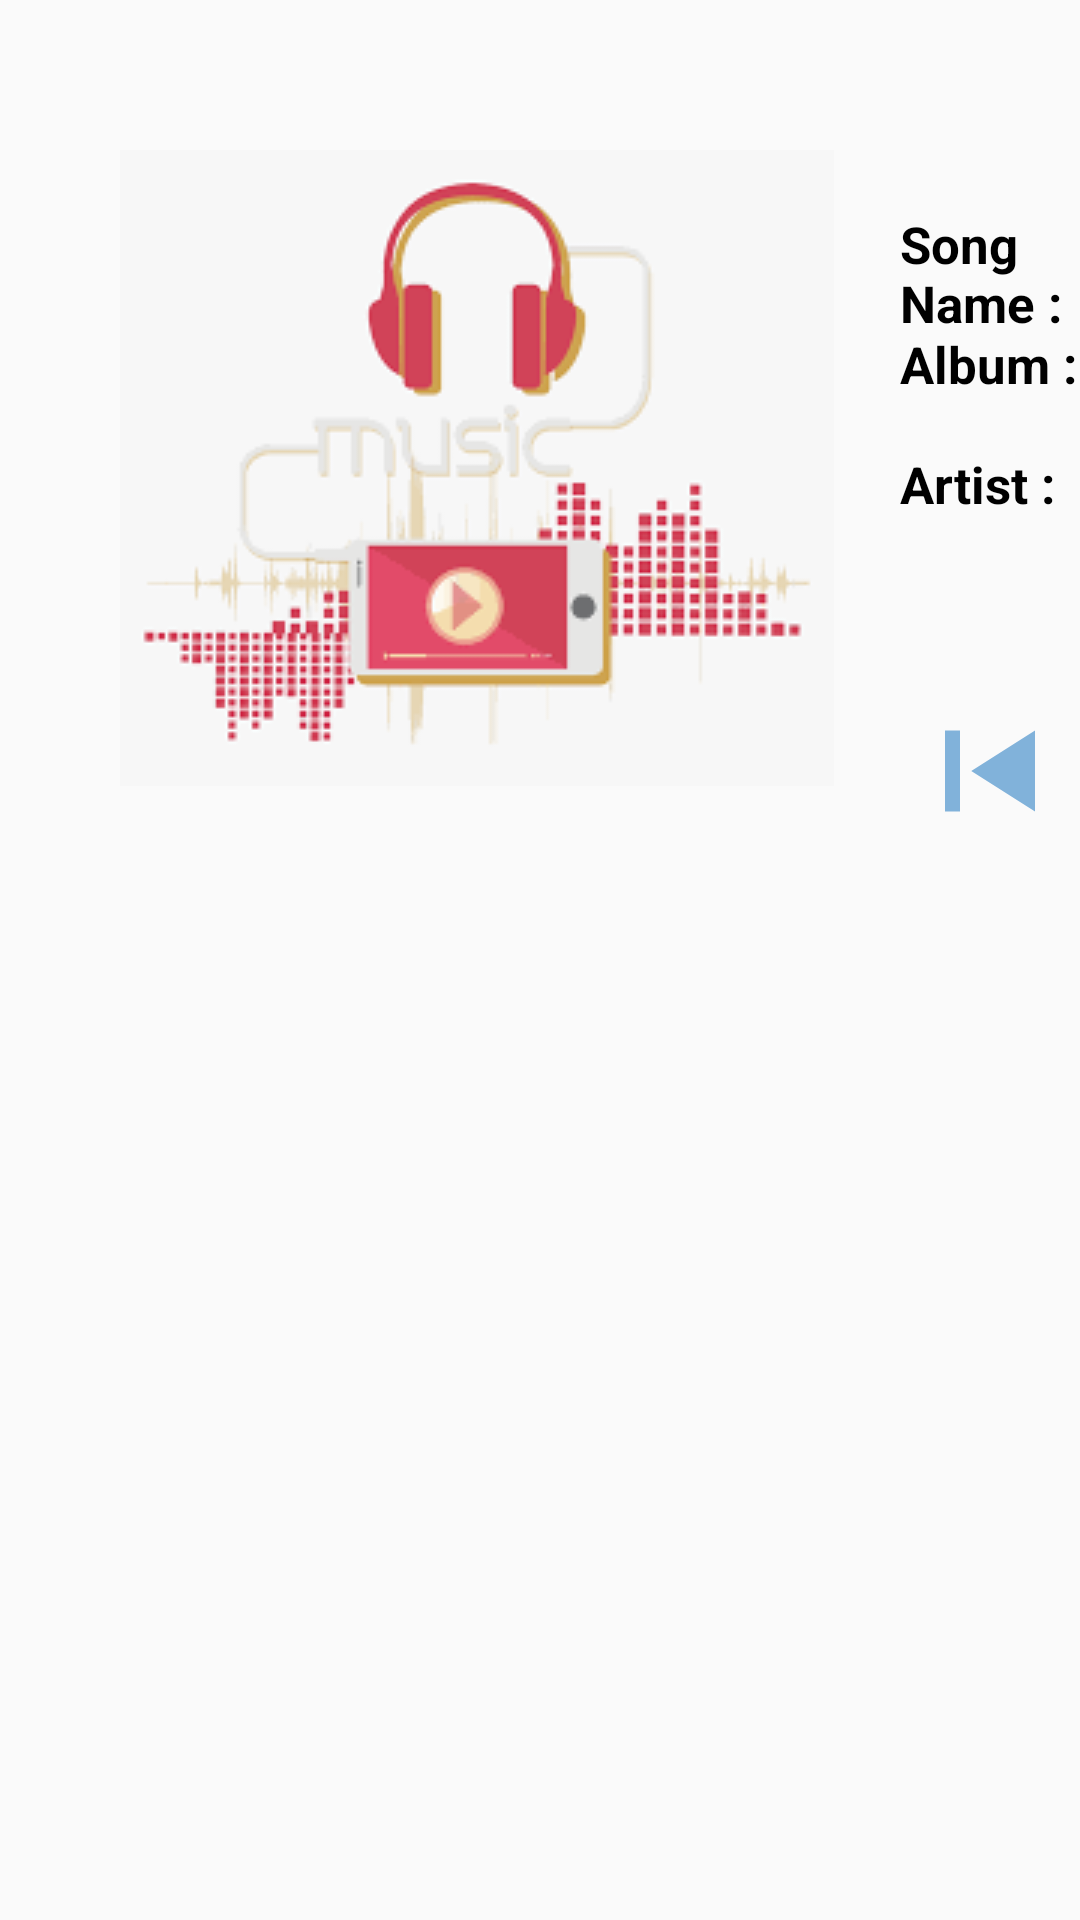

Android layout source for this screen:
<!-- AndroidManifest.xml: application theme Theme.Project_Media_02 -->
<!-- res/layout/activity_main.xml -->
<?xml version="1.0" encoding="utf-8"?>
<RelativeLayout xmlns:android="http://schemas.android.com/apk/res/android"
    xmlns:app="http://schemas.android.com/apk/res-auto"
    xmlns:tools="http://schemas.android.com/tools"
    android:layout_width="match_parent"
    android:layout_height="match_parent"
    tools:context=".MainActivity">

    <ImageView
        android:layout_width="wrap_content"
        android:layout_height="wrap_content"
        android:layout_marginLeft="40dp"
        android:layout_marginTop="50dp"
        android:src="@drawable/images"></ImageView>


    <TextView
        android:layout_marginLeft="300dp"
        android:layout_marginTop="70dp"
        android:layout_width="wrap_content"
        android:layout_height="wrap_content"
        android:text="Song Name :"
        android:textAppearance="@style/Text"></TextView>

    <TextView
        android:layout_width="wrap_content"
        android:layout_height="wrap_content"
        android:layout_marginLeft="300dp"
        android:layout_marginTop="110dp"
        android:text="Album :"
        android:textAppearance="@style/Text"></TextView>

    <TextView
        android:layout_width="wrap_content"
        android:layout_height="wrap_content"
        android:layout_marginLeft="300dp"
        android:layout_marginTop="150dp"
        android:text="Artist :"
        android:textAppearance="@style/Text"></TextView>

    <TextView
        android:id="@+id/activity_main_tv_songname"
        android:layout_width="wrap_content"
        android:text="Songe Name"
        android:layout_height="wrap_content"
        android:layout_marginLeft="450dp"
        android:layout_marginTop="70dp"
        android:textAppearance="@style/Text1"></TextView>

    <TextView
        android:id="@+id/activity_main_tv_album"
        android:layout_width="wrap_content"
        android:layout_height="wrap_content"
        android:layout_marginLeft="450dp"
        android:layout_marginTop="110dp"
        android:text="Album "
        android:textAppearance="@style/Text1"></TextView>

    <TextView
        android:id="@+id/activity_main_tv_artist"
        android:layout_width="wrap_content"
        android:layout_height="wrap_content"
        android:layout_marginLeft="450dp"
        android:layout_marginTop="150dp"
        android:text="Artist "
        android:textAppearance="@style/Text1"></TextView>

    <ImageButton
        android:id="@+id/activity_main_ib_previous"
        android:layout_width="wrap_content"
        android:layout_height="wrap_content"
        android:layout_marginTop="230dp"
        android:layout_marginLeft="300dp"
        android:background="@drawable/ic_baseline_skip_previous_24"></ImageButton>

    <ImageButton
        android:id="@+id/activity_main_ib_playpause"
        android:layout_width="wrap_content"
        android:layout_marginTop="230dp"
        android:layout_marginLeft="400dp"
        android:layout_height="wrap_content"
        android:background="@drawable/ic_baseline_play_arrow_24"></ImageButton>

    <ImageButton
        android:id="@+id/activity_main_ib_next"
        android:layout_width="wrap_content"
        android:layout_marginTop="230dp"
        android:layout_marginLeft="490dp"
        android:layout_height="wrap_content"
        android:background="@drawable/ic_baseline_skip_next_24"></ImageButton>

</RelativeLayout>
<!-- resources referenced by this layout -->
<resources>
  <!-- drawable ic_baseline_play_arrow_24 (drawable) -->
  <vector android:height="54dp"
      android:tint="#F49C18"
      android:viewportHeight="24"
      android:viewportWidth="24"
      android:width="54dp"
      xmlns:android="http://schemas.android.com/apk/res/android">
      <path
          android:fillColor="@android:color/white"
          android:pathData="M8,5v14l11,-7z" />
  </vector>
  <!-- drawable ic_baseline_skip_next_24 (drawable) -->
  <vector android:height="54dp"
      android:tint="#81B2DA"
      android:viewportHeight="24"
      android:viewportWidth="24"
      android:width="54dp"
      xmlns:android="http://schemas.android.com/apk/res/android">
      <path
          android:fillColor="@android:color/white"
          android:pathData="M6,18l8.5,-6L6,6v12zM16,6v12h2V6h-2z" />
  </vector>
  <!-- drawable ic_baseline_skip_previous_24 (drawable) -->
  <vector android:height="54dp"
      android:tint="#81B2DA"
      android:viewportHeight="24"
      android:viewportWidth="24"
      android:width="65dp"
      xmlns:android="http://schemas.android.com/apk/res/android">
      <path
          android:fillColor="@android:color/white"
          android:pathData="M6,6h2v12L6,18zM9.5,12l8.5,6L18,6z" />
  </vector>
  <!-- drawable images: png bitmap (drawable, 7236 bytes) -->
  <style name="Text">
          <item name="android:textColor">@color/black</item>
          <item name="android:textSize">17dp</item>
          <item name="android:textStyle">bold</item>
      </style>
  <style name="Text1">
      <item name="android:textColor">@color/Yellow</item>
      <item name="android:textSize">19dp</item>
      <item name="android:textStyle">bold</item>
      </style>
  <style name="Theme.Project_Media_02" parent="Theme.AppCompat.DayNight.NoActionBar">
  
          <item name="windowActionBar">false</item>
          <item name="windowNoTitle">true</item>
          <item name="android:windowFullscreen">true</item>
  
          
          <item name="colorPrimary">@color/purple_500</item>
          <item name="colorPrimaryVariant">@color/purple_700</item>
          <item name="colorOnPrimary">@color/white</item>
          
          <item name="colorSecondary">@color/teal_200</item>
          <item name="colorSecondaryVariant">@color/teal_700</item>
          <item name="colorOnSecondary">@color/black</item>
          
          <item name="android:statusBarColor" tools:targetApi="l">?attr/colorPrimaryVariant</item>
          
      </style>
  <color name="black">#FF000000</color>
  <color name="Yellow">#F49C18</color>
  <color name="purple_500">#FF6200EE</color>
  <color name="purple_700">#FF3700B3</color>
  <color name="white">#FFFFFFFF</color>
  <color name="teal_200">#FF03DAC5</color>
  <color name="teal_700">#FF018786</color>
</resources>
